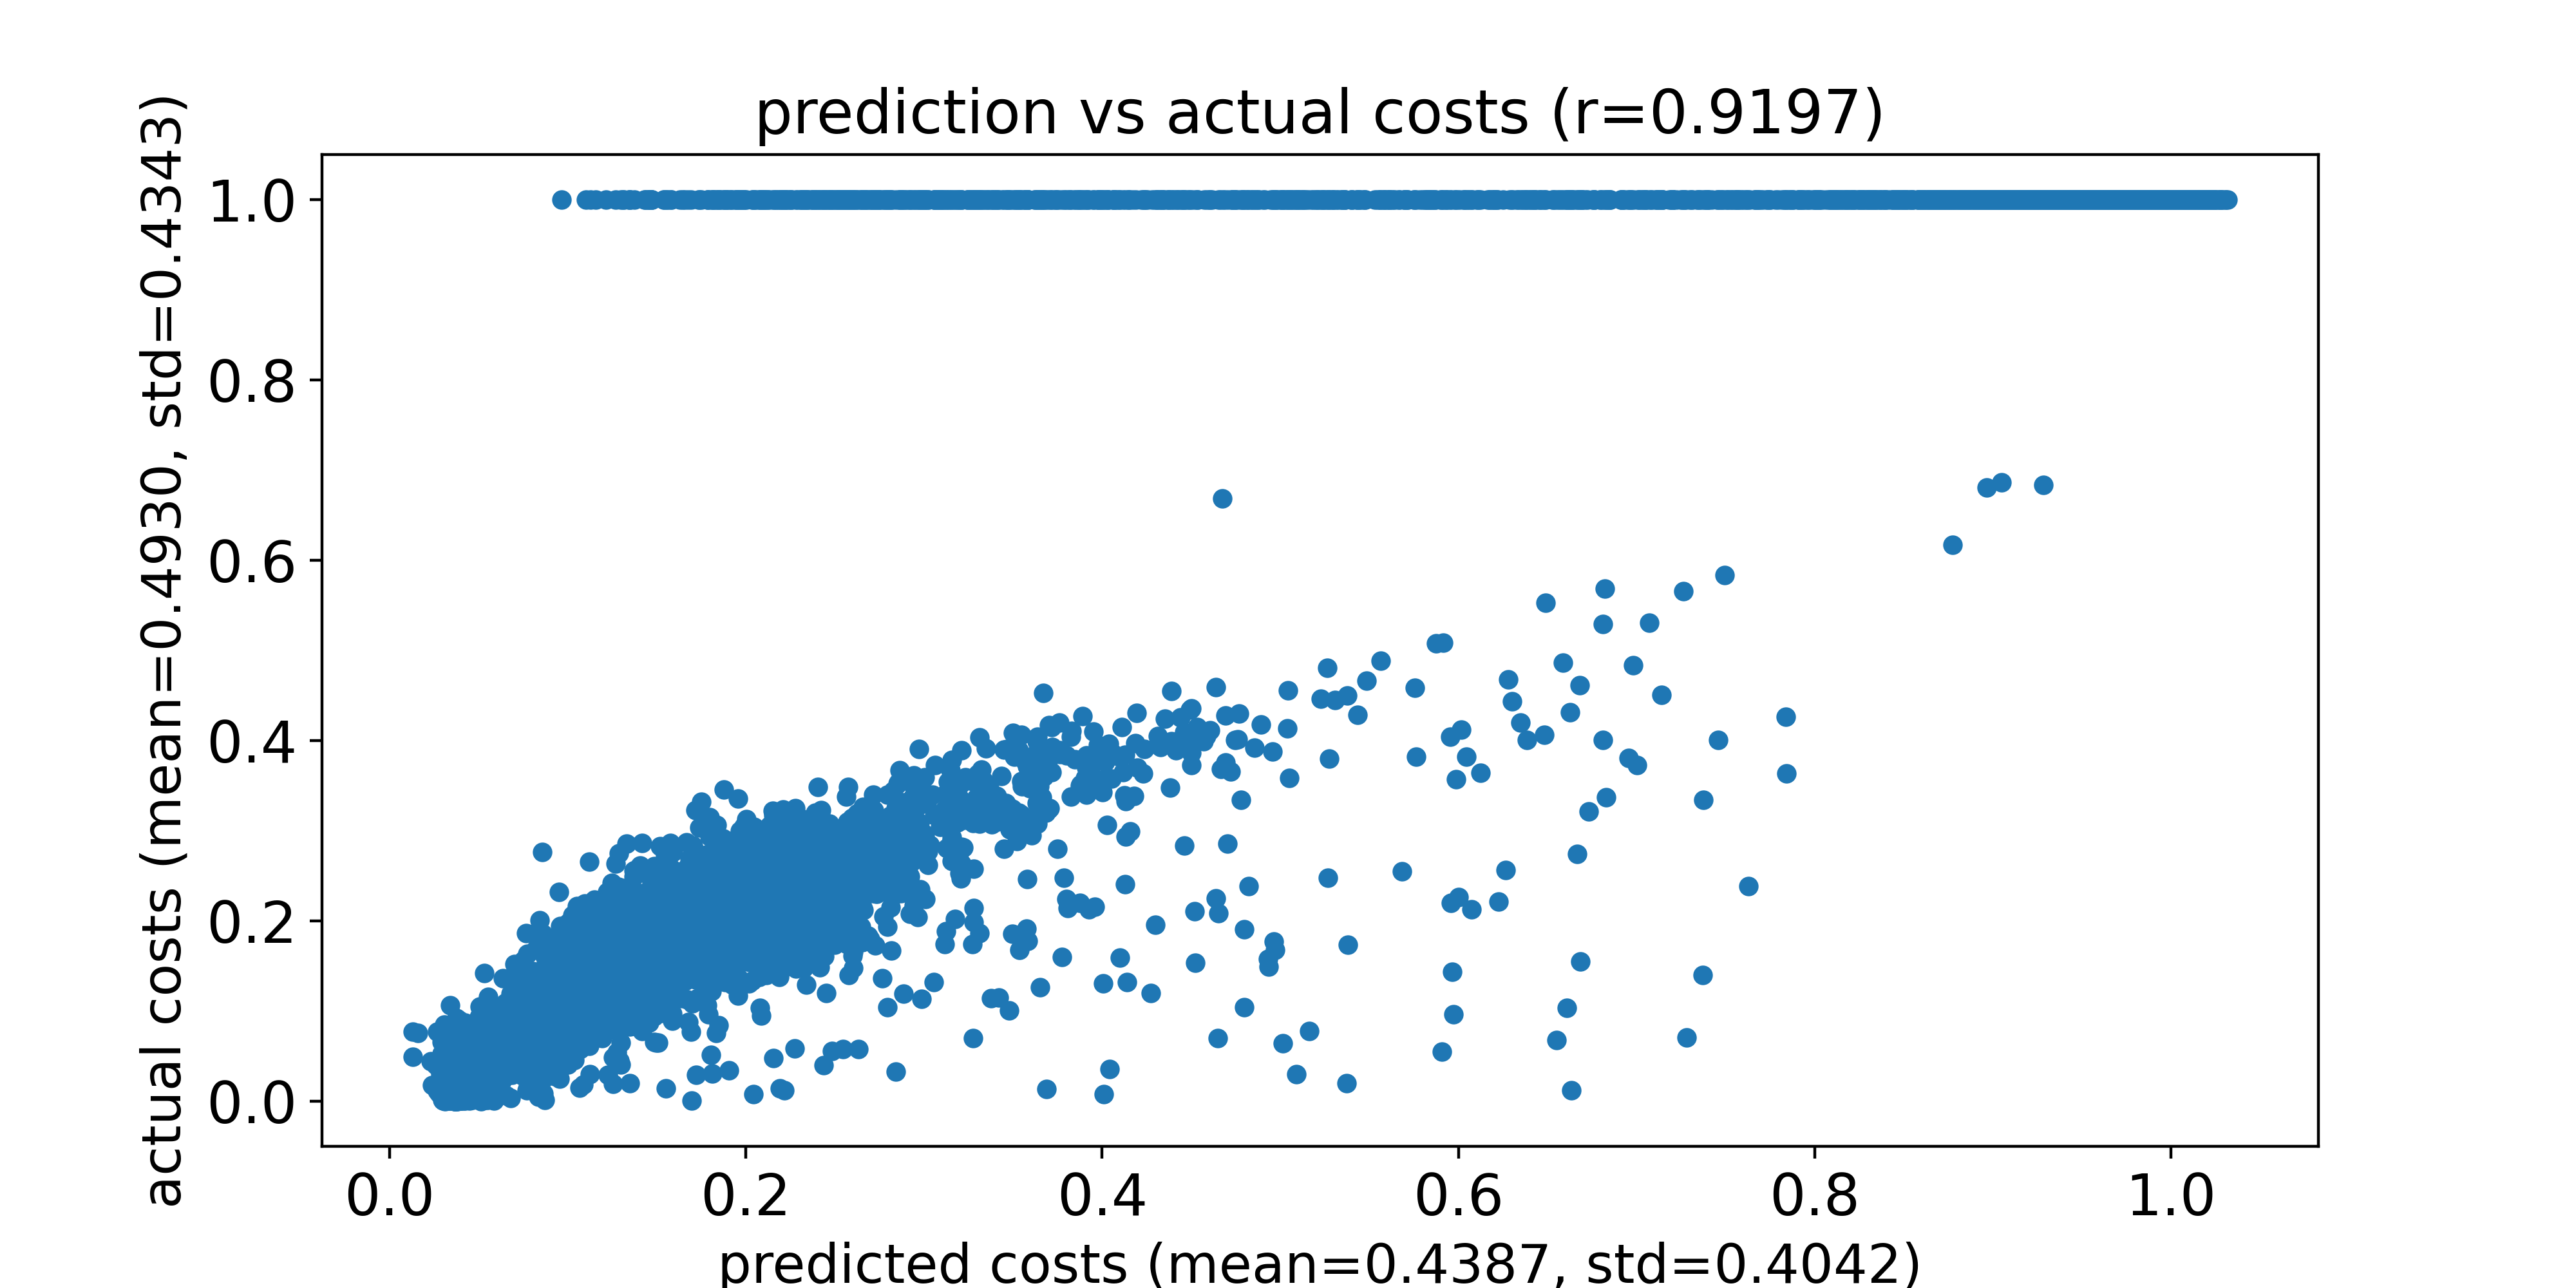

Data behind this chart, as committed beside it:
predicted costs, actual costs
0.08583, 0.2767
0.1116, 0.2011
0.07684, 0.1865
0.127, 0.2039
0.1127, 0.176
0.1235, 0.2286
0.1125, 0.1776
0.09695, 0.1408
0.1055, 0.2167
0.1053, 0.1634
0.1165, 0.1747
0.09535, 0.2318
0.09819, 0.1231
0.1171, 0.1609
0.1242, 0.1819
0.0882, 0.1165
0.09501, 0.1262
0.09892, 0.1367
0.108, 0.1949
0.1168, 0.165
0.09042, 0.1082
0.1372, 0.1697
0.1073, 0.1581
0.1352, 0.1674
0.1011, 0.1883
0.09856, 0.1465
0.12, 0.1607
0.1372, 0.185
0.1184, 0.1484
0.1048, 0.1652
0.1177, 0.2052
0.1277, 0.1813
0.1062, 0.1409
0.1271, 0.2637
0.1108, 0.1661
0.1048, 0.1414
0.1107, 0.1939
0.08824, 0.1178
0.09936, 0.1311
0.1131, 0.13
0.1235, 0.157
0.08017, 0.1167
0.1351, 0.1542
0.1094, 0.1573
0.1464, 1.0
0.1213, 0.1822
0.09635, 0.1274
0.09995, 0.1301
0.1431, 0.203
0.108, 0.1127
0.1196, 0.1881
0.09648, 0.1405
0.08643, 0.09163
0.08255, 0.1302
0.161, 0.2349
0.08727, 0.1129
0.105, 0.139
0.1001, 0.1319
0.1473, 0.2421
0.1387, 0.1346
... 9,940 more rows
